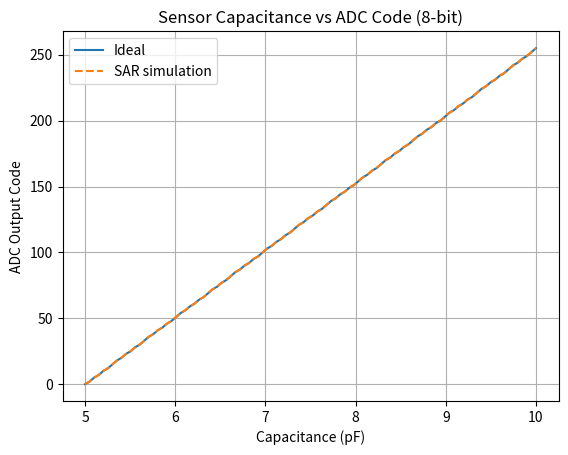

The script that saved this image:
def c_to_voltage(c_sensor):
    return (c_sensor - 5) / (10 - 5) * 3.3


def voltage_to_code(voltage):
    return int(voltage / 3.3 * (2**8-1))


def sar_adc(vin, vref=3.3, bits=8):
    result = 0
    for i in range(bits):
        bit = bits - 1 - i
        result = result | (1 << bit)
        vdac = result / 255 * vref
        if vdac > vin:
            result = result & ~(1 << bit)
    return result


def sensor_to_code(c_sensor):
    voltage = c_to_voltage(c_sensor)
    return voltage_to_code(voltage)


def sensor_to_code_sar(c_sensor):
    voltage = c_to_voltage(c_sensor)
    return sar_adc(voltage)

import matplotlib.pyplot as plt
import numpy as np

c_values = np.linspace(5, 10, 100)
codes_ideal = [sensor_to_code(c) for c in c_values]
codes_sar = [sensor_to_code_sar(c) for c in c_values]

plt.plot(c_values, codes_ideal, label="Ideal")
plt.plot(c_values, codes_sar, label="SAR simulation", linestyle='--')
plt.xlabel("Capacitance (pF)")
plt.ylabel("ADC Output Code")
plt.title("Sensor Capacitance vs ADC Code (8-bit)")
plt.legend()
plt.grid(True)
plt.show()
